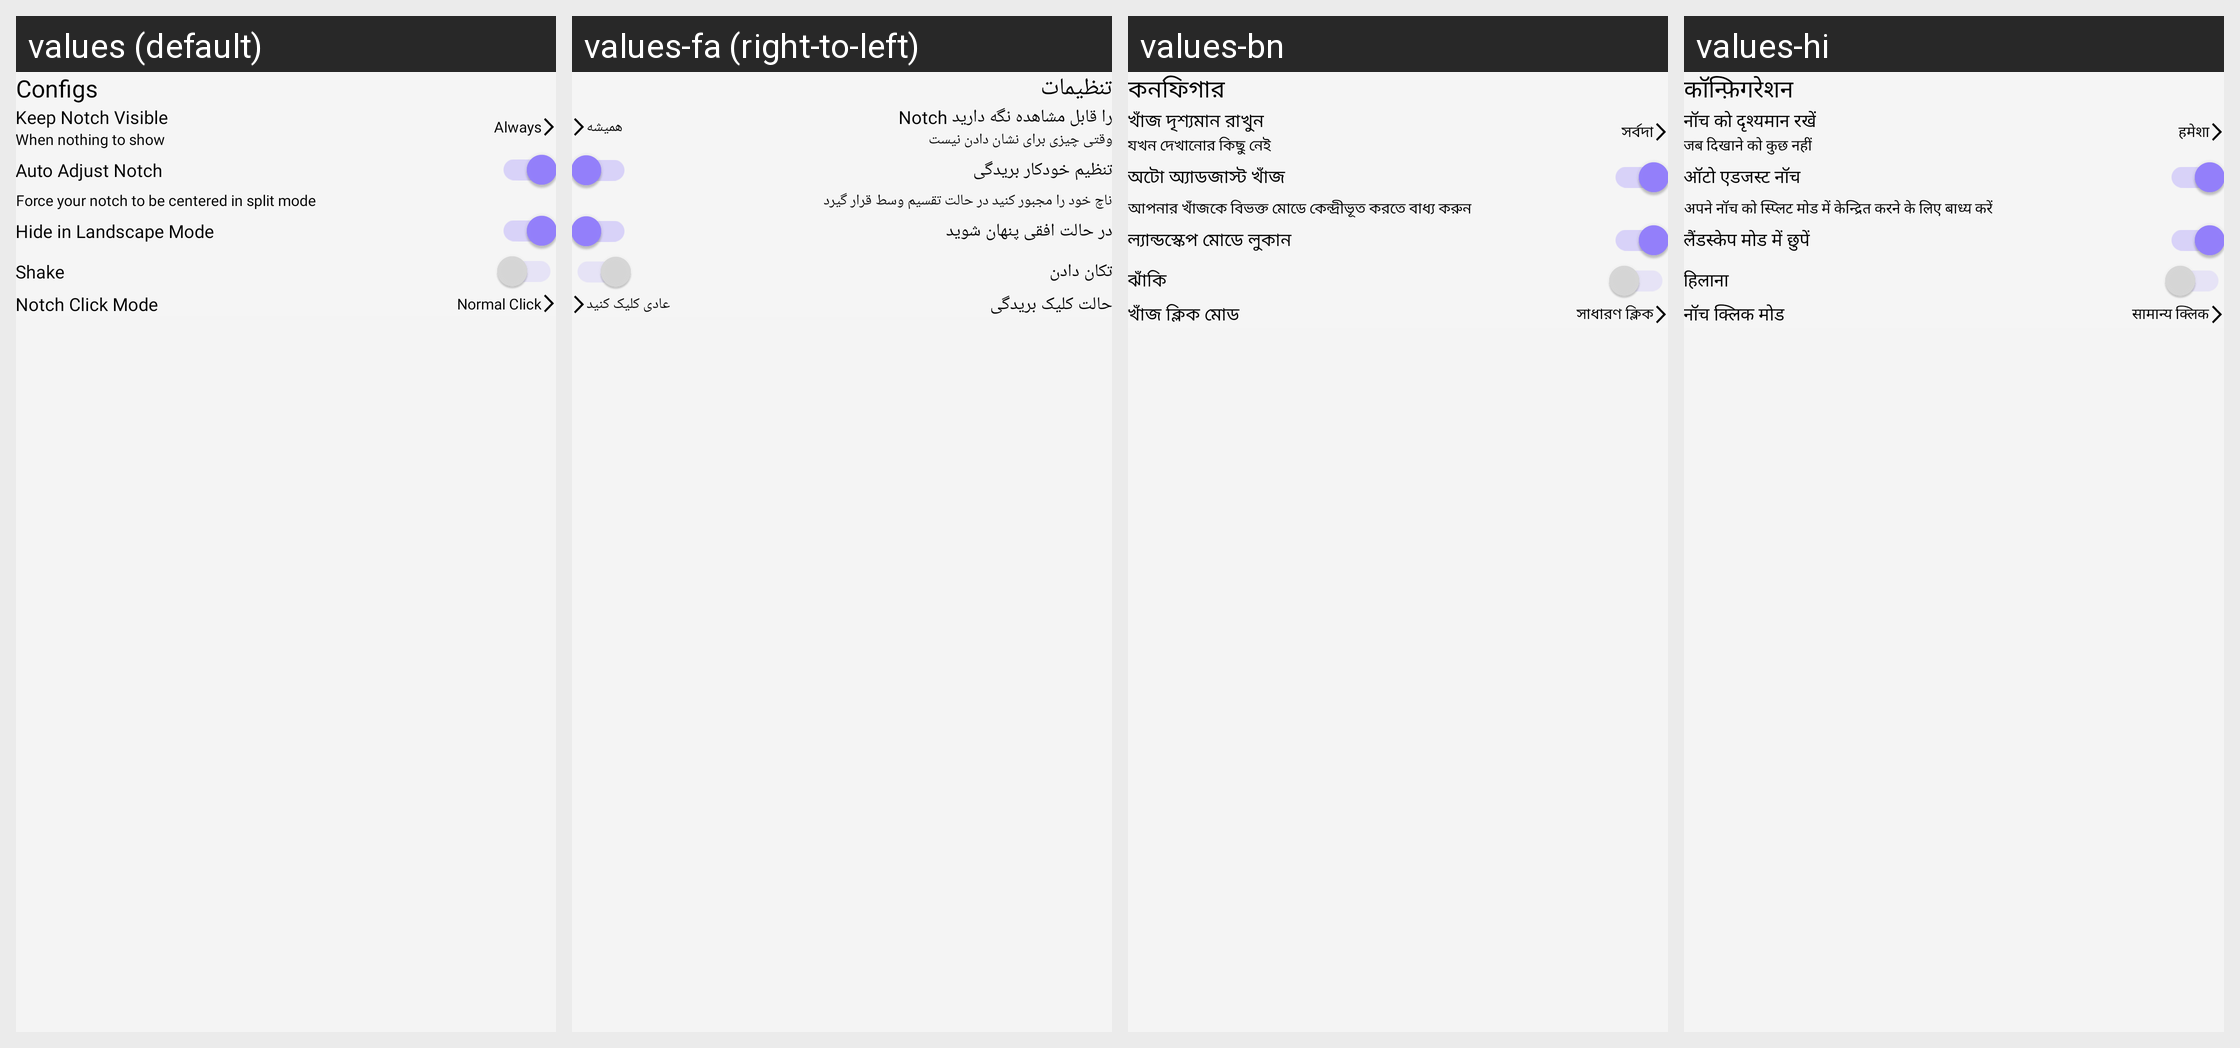

For this localized Android screen grid, give each drawn string resource with its value in every locale shown.
Android screen res/layout/fragment_configs.xml rendered under 4 locales, left to right: values (default), values-fa (right-to-left), values-bn, values-hi. Device: Nexus 5 (rendered at 1080×1920; each locale shown at half size, 540×960, under a caption strip naming it); theme Theme.Main.
Other locales in the repository, not shown: values-ar, values-cs, values-de, values-el, values-es, values-fi, values-fil, values-fr, values-hr, values-id, values-it, values-ja, values-ko, values-ms, values-nl, values-pl, values-pt, values-ru, values-sr, values-sv, values-th, values-tr, values-vi, values-zh.
Strings drawn on this screen, with the default value and each locale's value (text and hints the layout hard-codes, and strings that could not be matched under every locale, appear in the picture but are not listed):

configs
  values: Configs
  values-fa: تنظیمات
  values-bn: কনফিগার
  values-hi: कॉन्फ़िगरेशन

keep_notch_visible
  values: Keep Notch Visible
  values-fa: Notch را قابل مشاهده نگه دارید
  values-bn: খাঁজ দৃশ্যমান রাখুন
  values-hi: नॉच को दृश्यमान रखें

when_nothing_to_show
  values: When nothing to show
  values-fa: وقتی چیزی برای نشان دادن نیست
  values-bn: যখন দেখানোর কিছু নেই
  values-hi: जब दिखाने को कुछ नहीं

always
  values: Always
  values-fa: همیشه
  values-bn: সর্বদা
  values-hi: हमेशा

auto_adjust_notch
  values: Auto Adjust Notch
  values-fa: تنظیم خودکار بریدگی
  values-bn: অটো অ্যাডজাস্ট খাঁজ
  values-hi: ऑटो एडजस्ट नॉच

force_your_notch_to_be_centered_in_split_mode
  values: Force your notch to be centered in split mode
  values-fa: ناچ خود را مجبور کنید در حالت تقسیم وسط قرار گیرد
  values-bn: আপনার খাঁজকে বিভক্ত মোডে কেন্দ্রীভূত করতে বাধ্য করুন
  values-hi: अपने नॉच को स्प्लिट मोड में केन्द्रित करने के लिए बाध्य करें

hide_in_landscape_mode
  values: Hide in Landscape Mode
  values-fa: در حالت افقی پنهان شوید
  values-bn: ল্যান্ডস্কেপ মোডে লুকান
  values-hi: लैंडस्केप मोड में छुपें

shake
  values: Shake
  values-fa: تکان دادن
  values-bn: ঝাঁকি
  values-hi: हिलाना

notch_click_code
  values: Notch Click Mode
  values-fa: حالت کلیک بریدگی
  values-bn: খাঁজ ক্লিক মোড
  values-hi: नॉच क्लिक मोड

normal_click
  values: Normal Click
  values-fa: عادی کلیک کنید
  values-bn: সাধারণ ক্লিক
  values-hi: सामान्य क्लिक
